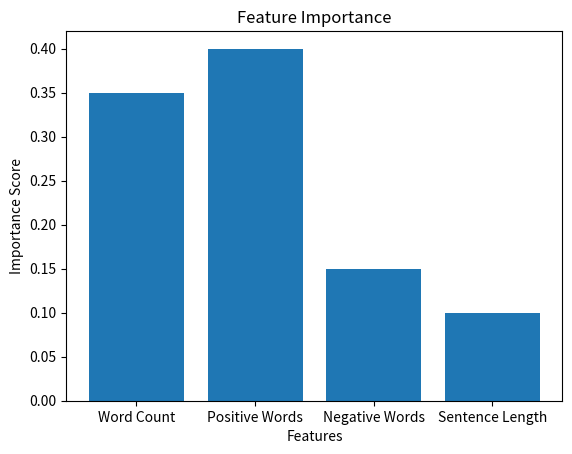

This figure's Python source:
import matplotlib.pyplot as plt

# Sample feature importance values
features = ['Word Count', 'Positive Words', 'Negative Words', 'Sentence Length']
importance = [0.35, 0.40, 0.15, 0.10]

# Plot graph
plt.bar(features, importance)
plt.title("Feature Importance")
plt.xlabel("Features")
plt.ylabel("Importance Score")

# Save graph
plt.savefig("feature_importance.png")

# Show graph
plt.show()

print("Responsible AI analysis completed.")
